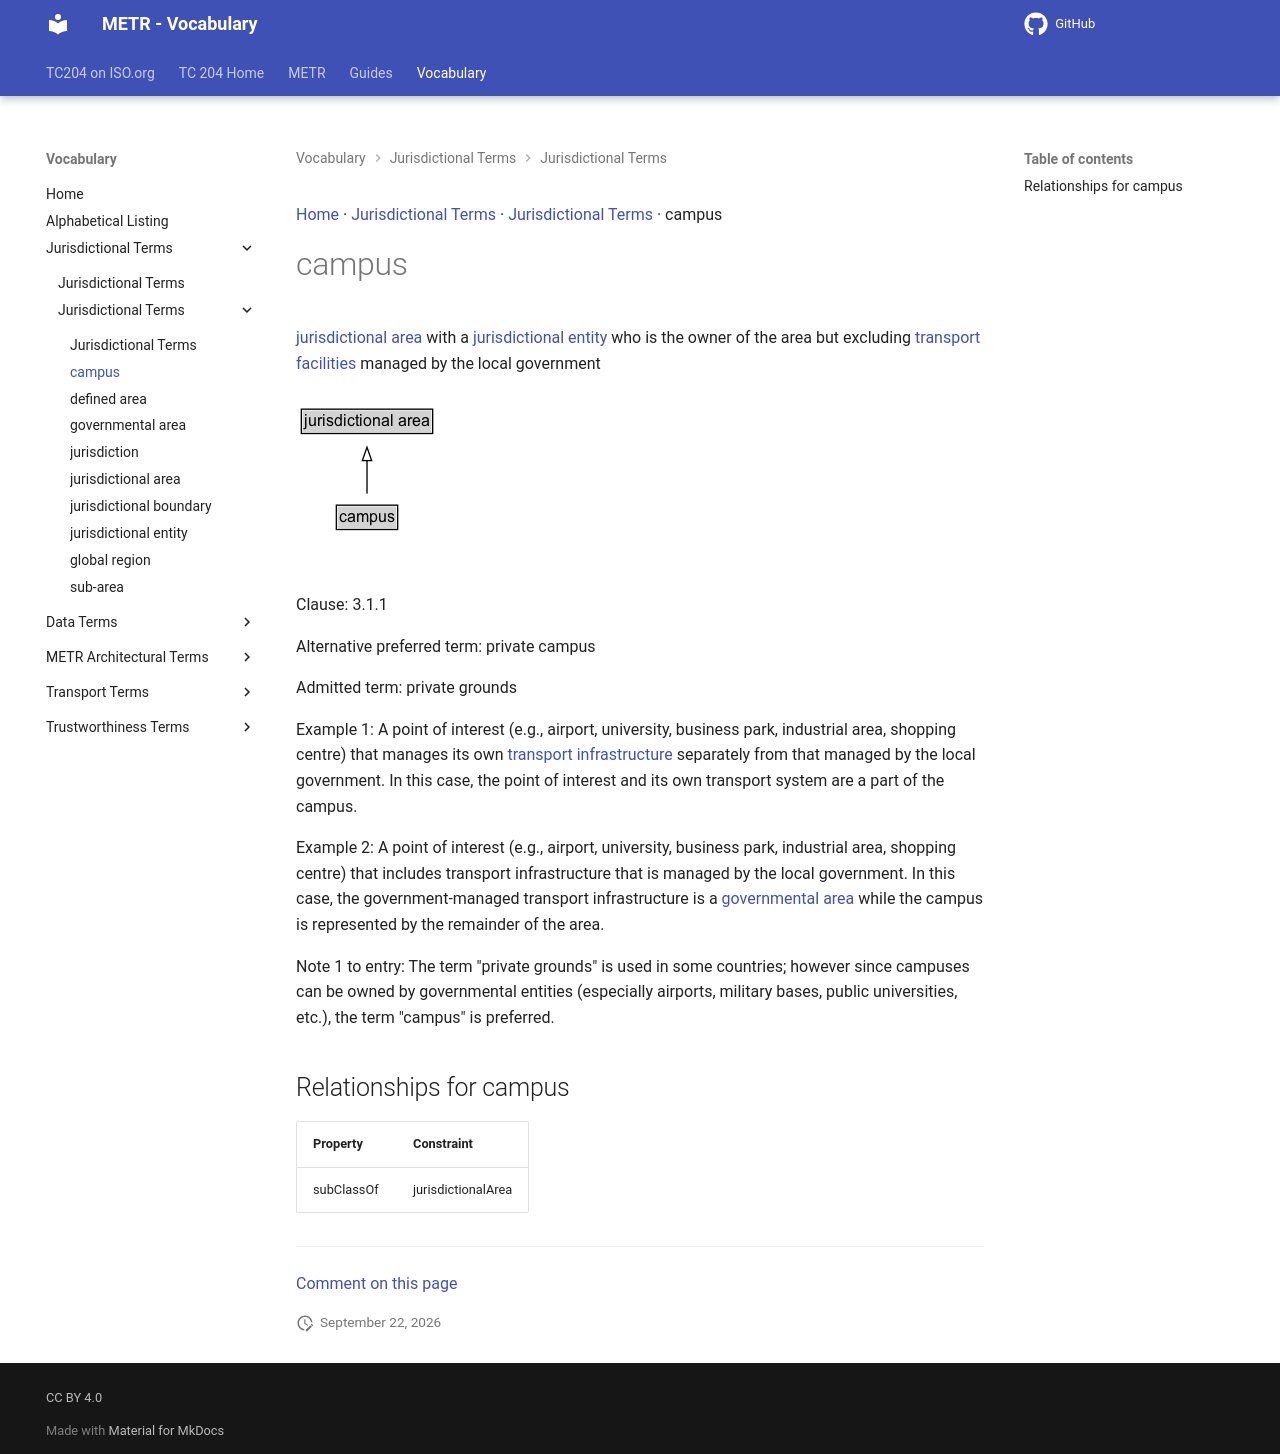

repository: k-vaughn/iso24315-vocab · page: preview/terms/campus/index.html · generator: mkdocs

[Home](../index.md) · [Jurisdictional Terms](groups/Jurisdictional Terms.md) · [Jurisdictional Terms](patterns/Jurisdictional Terms.md) · campus

# campus

[jurisdictional area](jurisdictional area.md) with a [jurisdictional entity](jurisdictional entity.md) who is the owner of the area but excluding [transport facilities](transport facility.md) managed by the local government

<object type="image/svg+xml" data="../../diagrams/campus.dot.svg">
    <img alt="campus Diagram" src="../../diagrams/campus.dot.png" /> <!-- Fallback for non-SVG browsers -->
</object>

Clause: 3.1.1

Alternative preferred term: private campus

Admitted term: private grounds

Example 1: A point of interest (e.g., airport, university, business park, industrial area, shopping centre) that manages its own [transport infrastructure](transport infrastructure.md) separately from that managed by the local government. In this case, the point of interest and its own transport system are a part of the campus.

Example 2: A point of interest (e.g., airport, university, business park, industrial area, shopping centre) that includes transport infrastructure that is managed by the local government. In this case, the government-managed transport infrastructure is a [governmental area](governmental area.md) while the campus is represented by the remainder of the area.

Note 1 to entry: The term "private grounds" is used in some countries; however since campuses can be owned by governmental entities (especially airports, military bases, public universities, etc.), the term "campus" is preferred.

## Relationships for campus

| Property | Constraint |
| --- | --- |
| subClassOf | jurisdictionalArea |


---

[Comment on this page](https://github.com/ISO-TC204/iso24315-vocab/issues/new?template=page-feedback.yml&title=%5BPage+feedback%5D+campus&page-title=campus&page-path=terms%2Fcampus.md)
